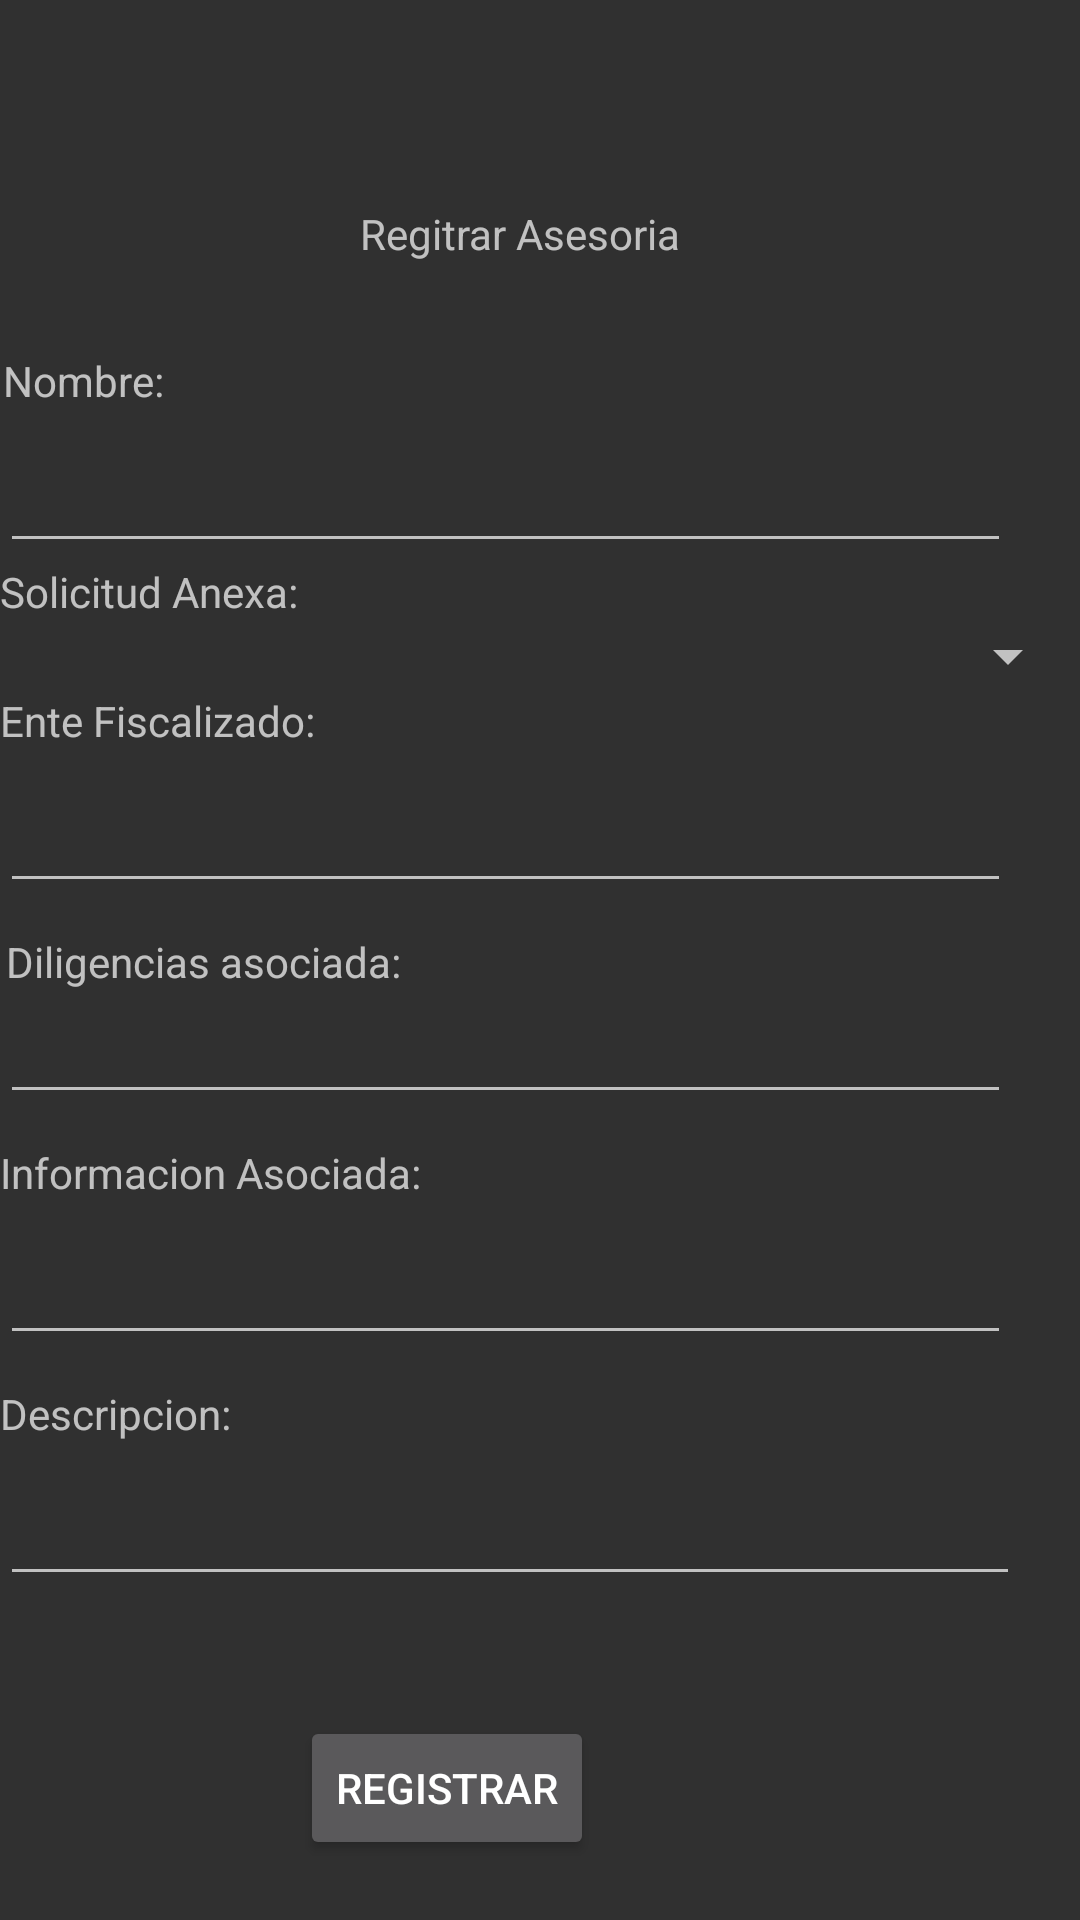

Write the Android layout XML for this screen, with the resource values it uses.
<!-- AndroidManifest.xml: application theme Theme.AppCompat.NoActionBar -->
<!-- res/layout/asesoria_fiscalizacion.xml -->
<?xml version="1.0" encoding="utf-8"?>
<android.support.constraint.ConstraintLayout xmlns:android="http://schemas.android.com/apk/res/android"
    xmlns:app="http://schemas.android.com/apk/res-auto"
    xmlns:tools="http://schemas.android.com/tools"
    android:layout_width="match_parent"
    android:layout_height="match_parent"
    tools:context=".AsesoriaFiscalizacion">

    <ScrollView
        android:id="@+id/scrollView4"
        android:layout_width="0dp"
        android:layout_height="wrap_content"
        app:layout_constraintBottom_toBottomOf="parent"
        app:layout_constraintEnd_toEndOf="parent"
        app:layout_constraintHorizontal_bias="0.0"
        app:layout_constraintStart_toStartOf="parent"
        app:layout_constraintTop_toTopOf="parent">

        <LinearLayout
            android:layout_width="match_parent"
            android:layout_height="wrap_content"
            android:orientation="vertical">

            <TextView
                android:id="@+id/textView"
                android:layout_width="match_parent"
                android:layout_height="wrap_content"
                android:layout_marginStart="120dp"
                android:layout_marginLeft="120dp"
                android:layout_marginTop="48dp"
                android:text="Regitrar Asesoria"
                app:layout_constraintEnd_toEndOf="parent"
                app:layout_constraintStart_toStartOf="parent"
                app:layout_constraintTop_toTopOf="parent" />

            <TextView
                android:id="@+id/textView3"
                android:layout_width="100dp"
                android:layout_height="match_parent"
                android:layout_marginLeft="1dp"
                android:layout_marginTop="30dp"
                android:text="Nombre:"
                app:layout_constraintStart_toStartOf="@id/textView"
                app:layout_constraintTop_toTopOf="@id/txt_nombre" />

            <EditText
                android:id="@+id/txt_nombre"
                android:layout_width="match_parent"
                android:layout_height="wrap_content"
                android:layout_marginTop="10dp"
                android:layout_marginEnd="23dp"
                android:layout_marginRight="23dp"
                android:ems="10"
                android:inputType="textPersonName"
                app:layout_constraintEnd_toEndOf="parent"
                app:layout_constraintTop_toBottomOf="@+id/textView" />

            <TextView
                android:id="@+id/textView4"
                android:layout_width="match_parent"
                android:layout_height="match_parent"
                android:layout_marginLeft="0dp"
                android:layout_marginTop="0dp"
                android:text="Solicitud Anexa:"
                app:layout_constraintStart_toStartOf="@+id/textView3"
                app:layout_constraintTop_toBottomOf="@+id/textView3" />


            <Spinner
                android:id="@+id/spi_solicitud"
                android:layout_width="match_parent"
                android:layout_height="wrap_content" />

            <TextView
                android:id="@+id/textView5"
                android:layout_width="match_parent"
                android:layout_height="match_parent"
                android:layout_marginStart="0dp"
                android:layout_marginLeft="0dp"
                android:layout_marginTop="0dp"
                android:text="Ente Fiscalizado:"
                app:layout_constraintStart_toStartOf="@+id/textView4"
                app:layout_constraintTop_toBottomOf="@+id/textView4" />

            <EditText
                android:id="@+id/txt_fiscalizador"
                android:layout_width="match_parent"
                android:layout_height="match_parent"
                android:layout_marginTop="10dp"
                android:layout_marginEnd="23dp"
                android:layout_marginRight="23dp"
                android:ems="10"
                android:inputType="textPersonName"
                app:layout_constraintBottom_toTopOf="@+id/txt_diligencia"
                app:layout_constraintEnd_toEndOf="parent" />

            <TextView
                android:id="@+id/textView6"
                android:layout_width="319dp"
                android:layout_height="wrap_content"
                android:layout_marginStart="2dp"
                android:layout_marginLeft="2dp"
                android:layout_marginTop="10dp"
                android:text="Diligencias asociada:"
                app:layout_constraintStart_toStartOf="@+id/textView5"
                app:layout_constraintTop_toBottomOf="@+id/textView5" />

            <EditText
                android:id="@+id/txt_diligencia"
                android:layout_width="match_parent"
                android:layout_height="match_parent"
                android:layout_marginEnd="23dp"
                android:layout_marginRight="23dp"
                android:ems="10"
                android:inputType="textPersonName"
                app:layout_constraintEnd_toEndOf="parent"
                app:layout_constraintTop_toTopOf="@+id/textView6" />

            <TextView
                android:id="@+id/textView7"
                android:layout_width="match_parent"
                android:layout_height="match_parent"
                android:layout_marginLeft="0dp"
                android:layout_marginTop="10dp"
                android:text="Informacion Asociada:"
                app:layout_constraintStart_toStartOf="parent"
                app:layout_constraintTop_toBottomOf="@+id/textView6" />

            <EditText
                android:id="@+id/txt_info"
                android:layout_width="match_parent"
                android:layout_height="match_parent"
                android:layout_marginTop="10dp"
                android:layout_marginRight="23dp"
                android:ems="10"
                android:inputType="textPersonName"
                app:layout_constraintEnd_toEndOf="parent"
                app:layout_constraintTop_toTopOf="@+id/textView7" />

            <TextView
                android:id="@+id/textView8"
                android:layout_width="match_parent"
                android:layout_height="match_parent"
                android:layout_marginLeft="0dp"
                android:layout_marginTop="10dp"
                android:text="Descripcion:"
                app:layout_constraintStart_toStartOf="@+id/textView7"
                app:layout_constraintTop_toBottomOf="@+id/textView7" />

            <EditText
                android:id="@+id/txt_descripcion"
                android:layout_width="match_parent"
                android:layout_height="match_parent"
                android:layout_marginTop="10dp"
                android:layout_marginEnd="20dp"
                android:layout_marginRight="20dp"
                android:ems="10"
                android:inputType="textPersonName"
                app:layout_constraintEnd_toEndOf="parent"
                app:layout_constraintTop_toBottomOf="@+id/txt_info" />

            <Button
                android:id="@+id/btn_reg_aseFis"
                android:layout_width="wrap_content"
                android:layout_height="wrap_content"
                android:layout_marginStart="100dp"
                android:layout_marginLeft="100dp"
                android:layout_marginTop="40dp"
                android:layout_marginEnd="160dp"
                android:layout_marginRight="10dp"

                android:text="Registrar"
                app:layout_constraintEnd_toEndOf="@+id/txt_descripcion"
                app:layout_constraintTop_toBottomOf="@+id/txt_descripcion" />
        </LinearLayout>


    </ScrollView>


</android.support.constraint.ConstraintLayout>
<!-- resources referenced by this layout -->
<resources>

</resources>
